Photos from the image-classification dataset "dataset_cleaned" in the GitHub repository elahemazloomian/traffic-vehicle-classification. Its 8 classes are: ambulance, autobus, kamyun, kamyunet, minibus, savari, taxi, vanet.

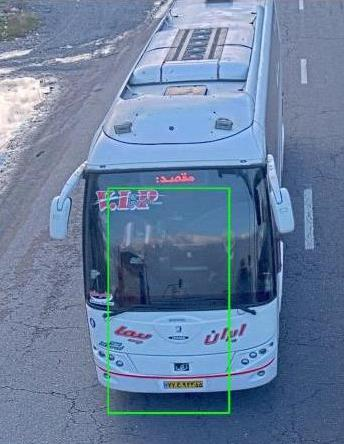
Label: autobus

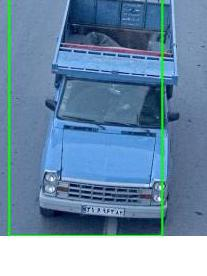
Label: vanet

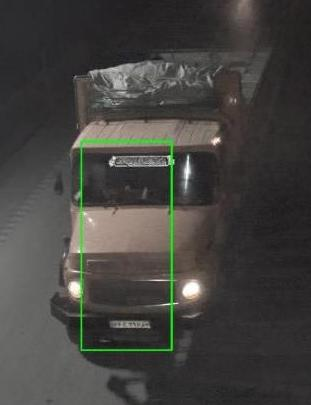
Label: kamyun

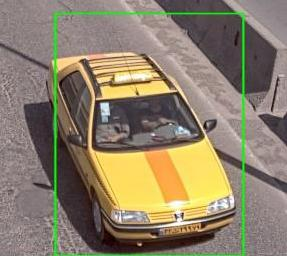
Label: taxi

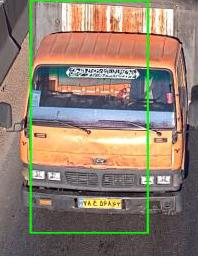
Label: kamyunet

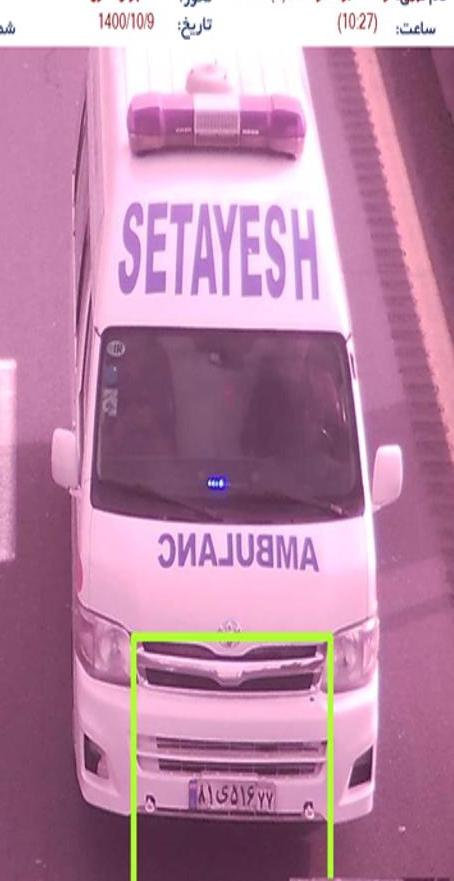
Label: ambulance
